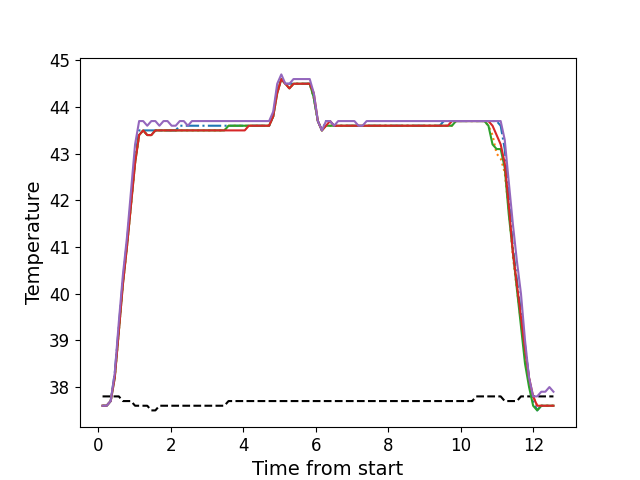

Source data for this figure (header and first rows):
, times, neutral, z1, z2, z3, z4, z5
0, 0.112, 37.8, 37.6, 37.6, 37.6, 37.6, 37.6
1, 0.2241, 37.8, 37.6, 37.6, 37.6, 37.6, 37.6
2, 0.3367, 37.8, 37.7, 37.7, 37.7, 37.7, 37.7
3, 0.4487, 37.8, 38.3, 38.2, 38.2, 38.2, 38.3
4, 0.5613, 37.8, 39.3, 39.2, 39.2, 39.2, 39.4
5, 0.6729, 37.7, 40.3, 40.2, 40.2, 40.2, 40.4
6, 0.7841, 37.7, 41.1, 41.0, 41.0, 41.0, 41.2
7, 0.8968, 37.7, 42.0, 41.9, 41.9, 41.9, 42.2
8, 1.009, 37.6, 42.9, 42.8, 42.8, 42.8, 43.2
9, 1.121, 37.6, 43.5, 43.4, 43.4, 43.4, 43.7
10, 1.234, 37.6, 43.5, 43.5, 43.5, 43.5, 43.7
11, 1.345, 37.6, 43.5, 43.4, 43.4, 43.4, 43.6
12, 1.458, 37.5, 43.5, 43.4, 43.4, 43.4, 43.7
13, 1.569, 37.5, 43.5, 43.5, 43.5, 43.5, 43.7
14, 1.681, 37.6, 43.5, 43.5, 43.5, 43.5, 43.6
15, 1.794, 37.6, 43.5, 43.5, 43.5, 43.5, 43.7
16, 1.905, 37.6, 43.5, 43.5, 43.5, 43.5, 43.7
17, 2.018, 37.6, 43.5, 43.5, 43.5, 43.5, 43.6
18, 2.13, 37.6, 43.5, 43.5, 43.5, 43.5, 43.6
19, 2.242, 37.6, 43.6, 43.5, 43.5, 43.5, 43.7
20, 2.354, 37.6, 43.6, 43.5, 43.5, 43.5, 43.7
21, 2.466, 37.6, 43.6, 43.5, 43.5, 43.5, 43.6
22, 2.578, 37.6, 43.6, 43.5, 43.5, 43.5, 43.7
23, 2.69, 37.6, 43.6, 43.5, 43.5, 43.5, 43.7
24, 2.802, 37.6, 43.6, 43.5, 43.5, 43.5, 43.7
25, 2.914, 37.6, 43.6, 43.5, 43.5, 43.5, 43.7
26, 3.026, 37.6, 43.6, 43.5, 43.5, 43.5, 43.7
27, 3.138, 37.6, 43.6, 43.5, 43.5, 43.5, 43.7
28, 3.25, 37.6, 43.6, 43.5, 43.5, 43.5, 43.7
29, 3.363, 37.6, 43.6, 43.5, 43.5, 43.5, 43.7
30, 3.474, 37.6, 43.6, 43.5, 43.5, 43.5, 43.7
31, 3.587, 37.7, 43.6, 43.6, 43.6, 43.5, 43.7
32, 3.698, 37.7, 43.6, 43.6, 43.6, 43.5, 43.7
33, 3.811, 37.7, 43.6, 43.6, 43.6, 43.5, 43.7
34, 3.923, 37.7, 43.6, 43.6, 43.6, 43.5, 43.7
35, 4.035, 37.7, 43.6, 43.6, 43.6, 43.5, 43.7
36, 4.147, 37.7, 43.6, 43.6, 43.6, 43.6, 43.7
37, 4.259, 37.7, 43.6, 43.6, 43.6, 43.6, 43.7
38, 4.371, 37.7, 43.6, 43.6, 43.6, 43.6, 43.7
39, 4.483, 37.7, 43.6, 43.6, 43.6, 43.6, 43.7
40, 4.595, 37.7, 43.6, 43.6, 43.6, 43.6, 43.7
41, 4.708, 37.7, 43.6, 43.6, 43.6, 43.6, 43.7
42, 4.819, 37.7, 43.8, 43.8, 43.8, 43.8, 43.9
43, 4.931, 37.7, 44.4, 44.3, 44.3, 44.3, 44.5
44, 5.044, 37.7, 44.6, 44.6, 44.6, 44.6, 44.7
45, 5.155, 37.7, 44.5, 44.5, 44.5, 44.5, 44.5
46, 5.267, 37.7, 44.5, 44.4, 44.4, 44.4, 44.5
47, 5.38, 37.7, 44.5, 44.5, 44.5, 44.5, 44.6
48, 5.491, 37.7, 44.5, 44.5, 44.5, 44.5, 44.6
49, 5.604, 37.7, 44.5, 44.5, 44.5, 44.5, 44.6
50, 5.716, 37.7, 44.5, 44.5, 44.5, 44.5, 44.6
51, 5.828, 37.7, 44.5, 44.5, 44.5, 44.5, 44.6
52, 5.94, 37.7, 44.2, 44.2, 44.2, 44.3, 44.3
53, 6.052, 37.7, 43.7, 43.7, 43.7, 43.7, 43.7
54, 6.164, 37.7, 43.5, 43.5, 43.5, 43.5, 43.5
55, 6.276, 37.7, 43.7, 43.6, 43.6, 43.6, 43.7
56, 6.388, 37.7, 43.7, 43.6, 43.6, 43.7, 43.7
57, 6.501, 37.7, 43.6, 43.6, 43.6, 43.6, 43.6
58, 6.612, 37.7, 43.6, 43.6, 43.6, 43.6, 43.7
59, 6.724, 37.7, 43.6, 43.6, 43.6, 43.6, 43.7
... 52 more rows
